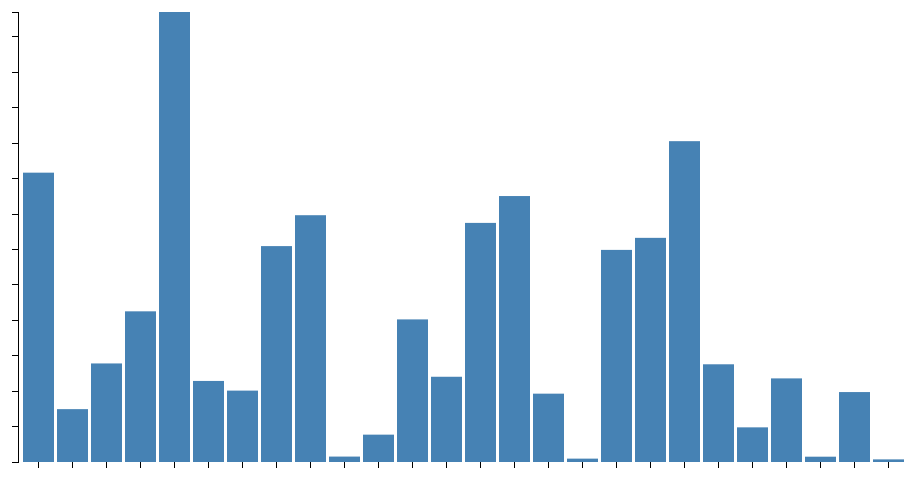
D3 v3 page, settled after 360 driven frames (6 s of simulated time); the page loaded 1 data file(s).



var margin = {top: 20, right: 30, bottom: 30, left: 40},
    width = 960 - margin.left - margin.right,
    height = 500 - margin.top - margin.bottom;

var x = d3.scale.ordinal()
    .rangeRoundBands([0, width], .1);

var y = d3.scale.linear()
    .range([height, 0]);

var xAxis = d3.svg.axis()
    .scale(x)
    .orient("bottom");

var yAxis = d3.svg.axis()
    .scale(y)
    .orient("left");

var chart = d3.select(".chart")
    .attr("width", width + margin.left + margin.right)
    .attr("height", height + margin.top + margin.bottom)
  .append("g")
    .attr("transform", "translate(" + margin.left + "," + margin.top + ")");

d3.tsv("data2.tsv", type, function(error, data2) {
  x.domain(data2.map(function(d) { return d.name; }));
  y.domain([0, d3.max(data2, function(d) { return d.value; })]);

  chart.append("g")
      .attr("class", "x axis")
      .attr("transform", "translate(0," + height + ")")
      .call(xAxis);

  chart.append("g")
      .attr("class", "y axis")
      .call(yAxis);

  chart.selectAll(".bar")
      .data(data2)
    .enter().append("rect")
      .attr("class", "bar")
      .attr("x", function(d) { return x(d.name); })
      .attr("y", function(d) { return y(d.value); })
      .attr("height", function(d) { return height - y(d.value); })
      .attr("width", x.rangeBand())
      .text(function(d) { return d.value; });
});

function type(d) {
  d.value = +d.value; // coerce to number
  return d;
}



### data: data2.tsv
name	value
A	8167
B	1492
C	2782
D	4253
E	12702
F	2288
G	2015
H	6094
I	6966
J	153
K	772
L	4025
M	2406
N	6749
O	7507
P	1929
Q	95
R	5987
S	6327
T	9056
U	2758
V	978
W	2360
X	150
Y	1974
Z	74